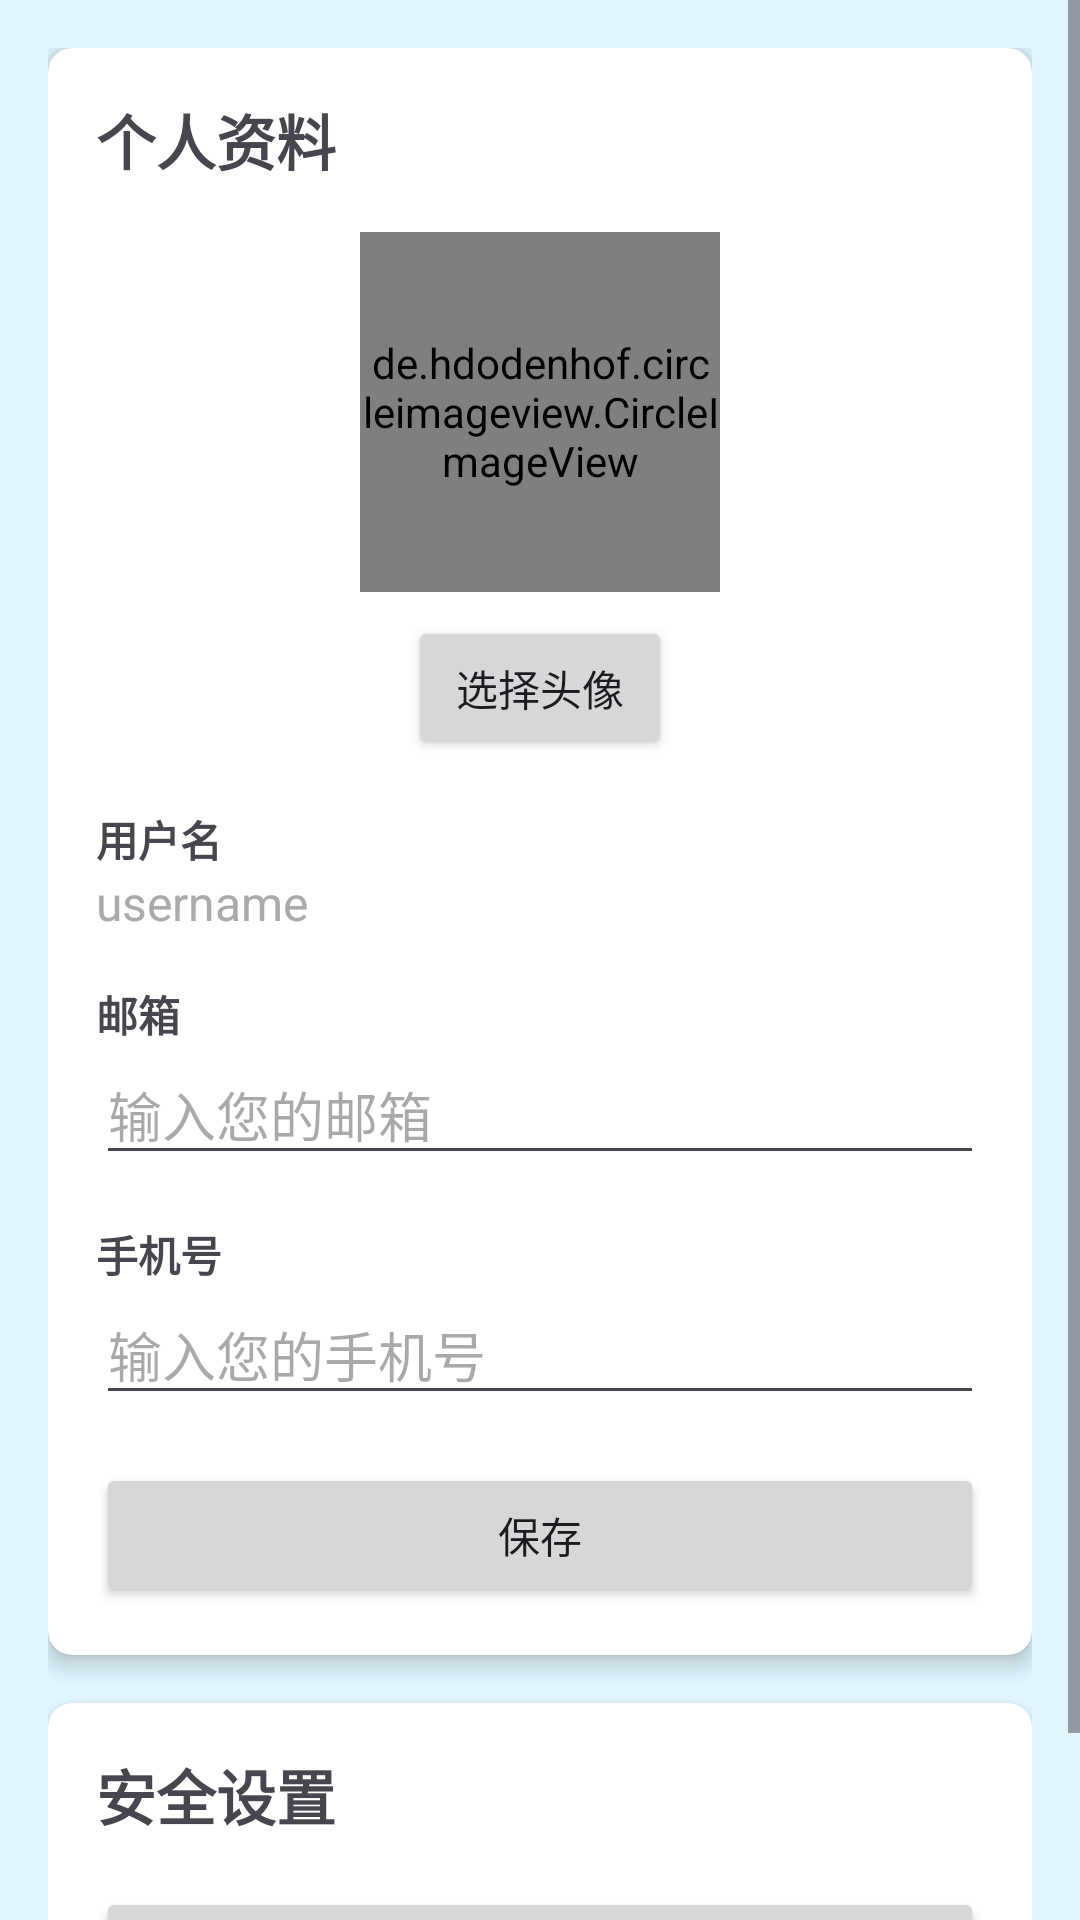

Android layout source for this screen:
<!-- AndroidManifest.xml: application theme Theme.BookManager -->
<!-- res/layout/fragment_profile.xml -->
<?xml version="1.0" encoding="utf-8"?>
<ScrollView xmlns:android="http://schemas.android.com/apk/res/android"
    xmlns:app="http://schemas.android.com/apk/res-auto"
    android:layout_width="match_parent"
    android:layout_height="match_parent"
    android:fillViewport="true">

    <LinearLayout
        android:layout_width="match_parent"
        android:layout_height="wrap_content"
        android:orientation="vertical"
        android:padding="16dp">

        <androidx.cardview.widget.CardView
            android:layout_width="match_parent"
            android:layout_height="wrap_content"
            android:layout_marginBottom="16dp"
            app:cardCornerRadius="8dp"
            app:cardElevation="4dp">

            <LinearLayout
                android:layout_width="match_parent"
                android:layout_height="wrap_content"
                android:orientation="vertical"
                android:padding="16dp">

                <TextView
                    android:layout_width="match_parent"
                    android:layout_height="wrap_content"
                    android:layout_marginBottom="16dp"
                    android:text="个人资料"
                    android:textSize="20sp"
                    android:textStyle="bold" />

                <LinearLayout
                    android:layout_width="match_parent"
                    android:layout_height="wrap_content"
                    android:gravity="center"
                    android:orientation="vertical">

                    <de.hdodenhof.circleimageview.CircleImageView
                        android:id="@+id/ivAvatar"
                        android:layout_width="120dp"
                        android:layout_height="120dp"
                        android:src="@mipmap/ic_launcher_round" />

                    <Button
                        android:id="@+id/btnSelectImage"
                        android:layout_width="wrap_content"
                        android:layout_height="wrap_content"
                        android:layout_marginTop="8dp"
                        android:text="选择头像" />
                </LinearLayout>

                <TextView
                    android:layout_width="match_parent"
                    android:layout_height="wrap_content"
                    android:layout_marginTop="16dp"
                    android:text="用户名"
                    android:textStyle="bold" />

                <TextView
                    android:id="@+id/tvUsername"
                    android:layout_width="match_parent"
                    android:layout_height="wrap_content"
                    android:layout_marginBottom="16dp"
                    android:text="username"
                    android:textColor="@android:color/darker_gray"
                    android:textSize="16sp" />

                <TextView
                    android:layout_width="match_parent"
                    android:layout_height="wrap_content"
                    android:text="邮箱"
                    android:textStyle="bold" />

                <EditText
                    android:id="@+id/etEmail"
                    android:layout_width="match_parent"
                    android:layout_height="wrap_content"
                    android:layout_marginBottom="16dp"
                    android:hint="输入您的邮箱"
                    android:inputType="textEmailAddress" />

                <TextView
                    android:layout_width="match_parent"
                    android:layout_height="wrap_content"
                    android:text="手机号"
                    android:textStyle="bold" />

                <EditText
                    android:id="@+id/etPhone"
                    android:layout_width="match_parent"
                    android:layout_height="wrap_content"
                    android:layout_marginBottom="16dp"
                    android:hint="输入您的手机号"
                    android:inputType="phone" />

                <Button
                    android:id="@+id/btnSave"
                    android:layout_width="match_parent"
                    android:layout_height="wrap_content"
                    android:text="保存" />
            </LinearLayout>
        </androidx.cardview.widget.CardView>

        <androidx.cardview.widget.CardView
            android:layout_width="match_parent"
            android:layout_height="wrap_content"
            app:cardCornerRadius="8dp"
            app:cardElevation="4dp">

            <LinearLayout
                android:layout_width="match_parent"
                android:layout_height="wrap_content"
                android:orientation="vertical"
                android:padding="16dp">

                <TextView
                    android:layout_width="match_parent"
                    android:layout_height="wrap_content"
                    android:layout_marginBottom="16dp"
                    android:text="安全设置"
                    android:textSize="20sp"
                    android:textStyle="bold" />

                <Button
                    android:id="@+id/btnChangePassword"
                    android:layout_width="match_parent"
                    android:layout_height="wrap_content"
                    android:text="修改密码" />
            </LinearLayout>
        </androidx.cardview.widget.CardView>
    </LinearLayout>
</ScrollView>
<!-- resources referenced by this layout -->
<resources>
  <style name="Theme.BookManager" parent="Base.Theme.BookManager" />
  <style name="Base.Theme.BookManager" parent="Theme.Material3.DayNight.NoActionBar">
          
          <item name="colorPrimary">@color/light_blue_primary</item>
          <item name="colorPrimaryVariant">@color/light_blue_primary_variant</item>
          <item name="colorSecondary">@color/light_blue_secondary</item>
          <item name="android:colorBackground">@color/light_blue_background</item>
          <item name="colorSurface">@color/light_blue_surface</item>
          <item name="colorOnPrimary">@color/light_blue_on_primary</item>
          <item name="colorOnSecondary">@color/light_blue_on_secondary</item>
          <item name="android:statusBarColor">@color/light_blue_primary</item>
      </style>
  <color name="light_blue_primary">#4FC3F7</color>
  <color name="light_blue_primary_variant">#81D4FA</color>
  <color name="light_blue_secondary">#29B6F6</color>
  <color name="light_blue_background">#E1F5FE</color>
  <color name="light_blue_surface">#F5FCFF</color>
  <color name="light_blue_on_primary">#FFFFFF</color>
  <color name="light_blue_on_secondary">#FFFFFF</color>
</resources>
